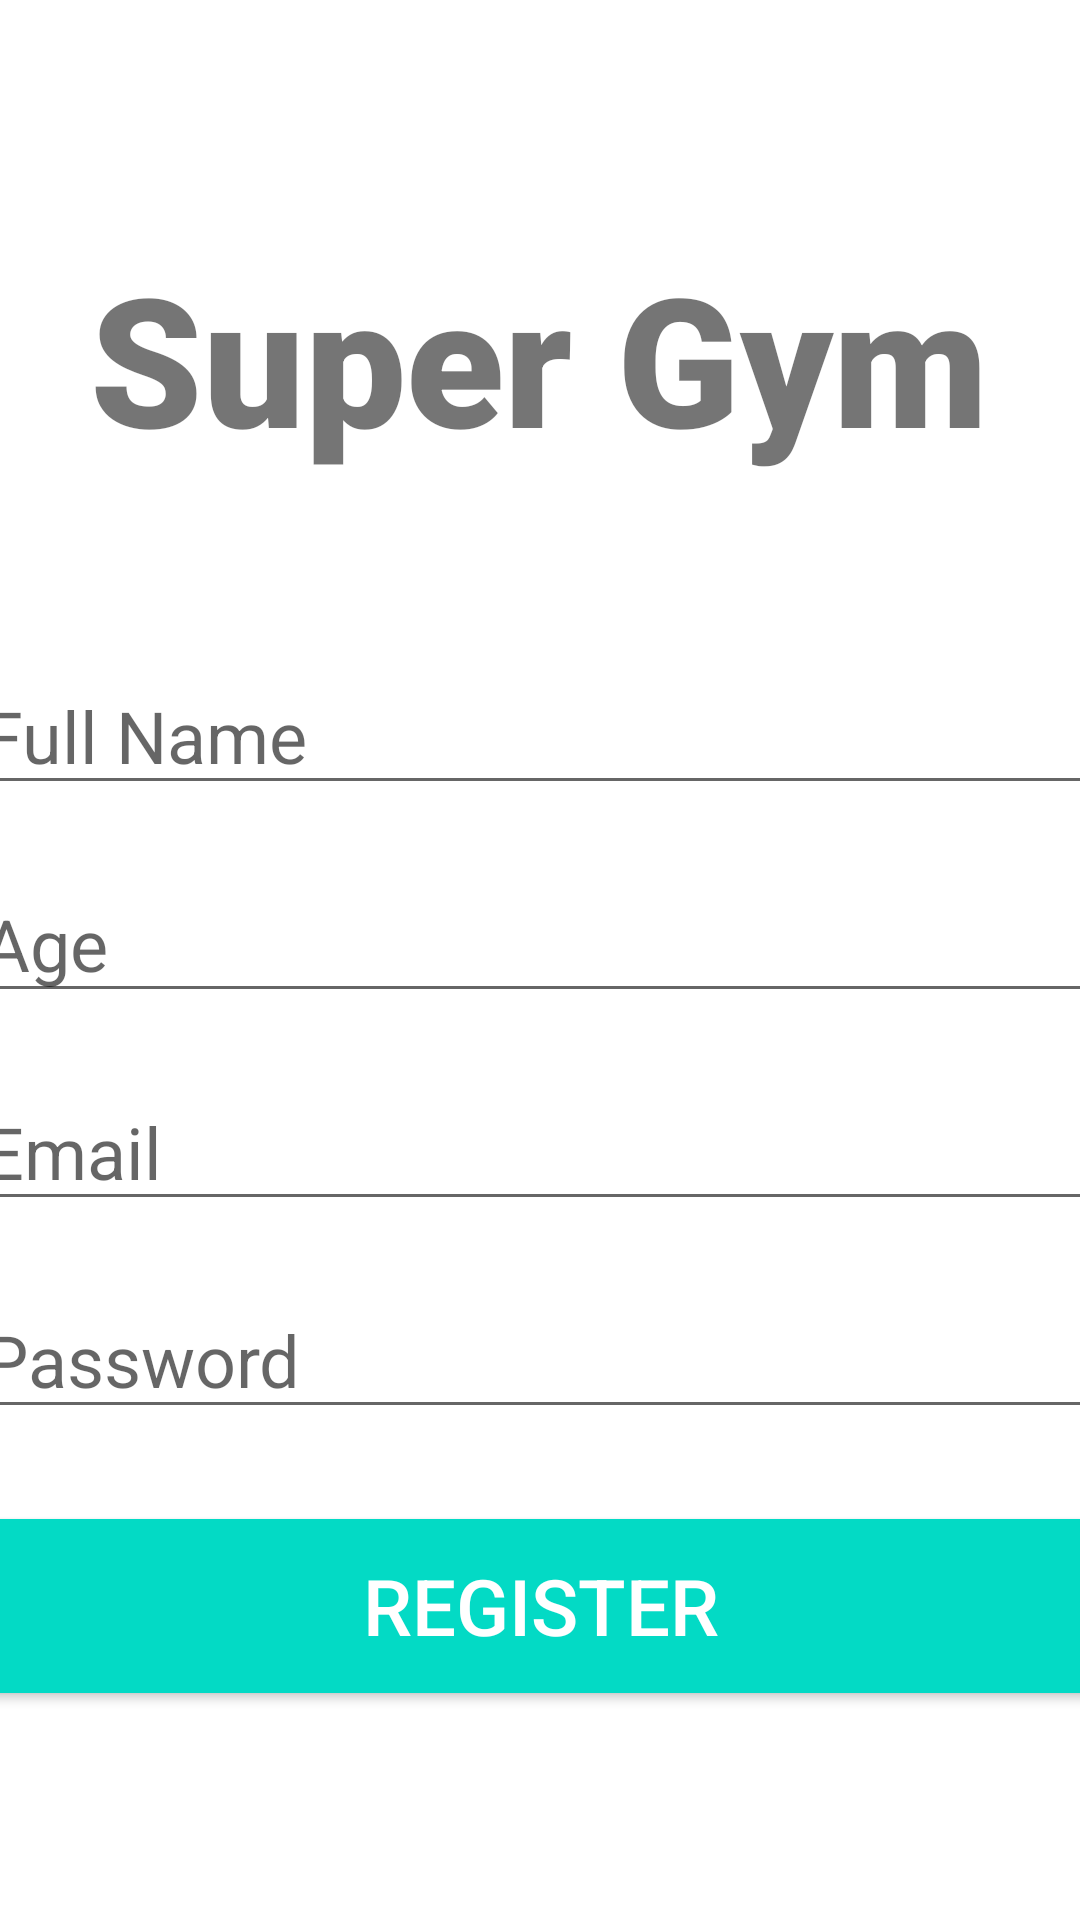

Write the Android layout XML for this screen, with the resource values it uses.
<!-- AndroidManifest.xml: application theme Theme.Firebase_attempt -->
<!-- res/layout/activity_register_user.xml -->
<?xml version="1.0" encoding="utf-8"?>
<androidx.constraintlayout.widget.ConstraintLayout xmlns:android="http://schemas.android.com/apk/res/android"
    xmlns:app="http://schemas.android.com/apk/res-auto"
    xmlns:tools="http://schemas.android.com/tools"
    android:layout_width="match_parent"
    android:layout_height="match_parent"
    tools:context=".registerUser">
    <TextView
        android:id="@+id/banner"
        android:layout_width="wrap_content"
        android:layout_height="wrap_content"
        android:layout_marginTop="40dp"
        android:fontFamily="sans-serif-black"
        android:text="Super Gym"
        android:textSize="60sp"
        android:textStyle="bold"
        app:layout_constraintBottom_toBottomOf="parent"
        app:layout_constraintHorizontal_bias="0.495"
        app:layout_constraintLeft_toLeftOf="parent"
        app:layout_constraintRight_toRightOf="parent"
        app:layout_constraintTop_toTopOf="parent"
        app:layout_constraintVertical_bias="0.075" />

    <EditText
        android:id="@+id/name"
        android:layout_width="380dp"
        android:layout_height="wrap_content"
        android:ems="10"
        android:inputType="text"
        android:hint="Full Name"
        app:layout_constraintLeft_toLeftOf="parent"
        app:layout_constraintRight_toRightOf="parent"
        app:layout_constraintTop_toBottomOf="@id/banner"
        android:textSize="24sp"
        android:layout_marginTop="60dp"
        />
    <EditText
        android:id="@+id/age"
        android:layout_width="380dp"
        android:layout_height="wrap_content"
        android:ems="10"
        android:inputType="number"
        android:hint="Age"
        app:layout_constraintLeft_toLeftOf="parent"
        app:layout_constraintRight_toRightOf="parent"
        app:layout_constraintTop_toBottomOf="@id/name"
        android:textSize="24sp"
        android:layout_marginTop="20dp"
        />
    <EditText
        android:id="@+id/email"
        android:layout_width="380dp"
        android:layout_height="wrap_content"
        android:ems="10"
        android:inputType="textEmailAddress"
        android:hint="Email"
        app:layout_constraintLeft_toLeftOf="parent"
        app:layout_constraintRight_toRightOf="parent"
        app:layout_constraintTop_toBottomOf="@id/age"
        android:textSize="24sp"
        android:layout_marginTop="20dp"
        />

    <EditText
        android:id="@+id/password"
        android:layout_width="380dp"
        android:layout_height="wrap_content"
        android:ems="10"
        android:inputType="textPassword"
        android:hint="Password"
        app:layout_constraintLeft_toLeftOf="parent"
        app:layout_constraintRight_toRightOf="parent"
        app:layout_constraintTop_toBottomOf="@id/email"
        android:textSize="24sp"
        android:layout_marginTop="20dp"
        />

    <Button
        android:id="@+id/signin"
        android:layout_width="380dp"
        android:layout_height="70dp"
        android:layout_marginTop="24dp"
        android:backgroundTint="@color/teal_200"
        android:text="REGISTER"
        android:textColor="@color/white"
        android:textSize="26sp"
        app:layout_constraintLeft_toLeftOf="parent"
        app:layout_constraintRight_toRightOf="parent"
        app:layout_constraintTop_toBottomOf="@id/password"/>
</androidx.constraintlayout.widget.ConstraintLayout>
<!-- resources referenced by this layout -->
<resources>
  <style name="Theme.Firebase_attempt" parent="Theme.MaterialComponents.DayNight.DarkActionBar">
          
          <item name="colorPrimary">@color/purple_500</item>
          <item name="colorPrimaryVariant">@color/purple_700</item>
          <item name="colorOnPrimary">@color/white</item>
          
          <item name="colorSecondary">@color/teal_200</item>
          <item name="colorSecondaryVariant">@color/teal_700</item>
          <item name="colorOnSecondary">@color/black</item>
          
          <item name="android:statusBarColor" tools:targetApi="l">?attr/colorPrimaryVariant</item>
          
      </style>
  <!-- not gathered from this repository: default colours our renderer supplied (Android Studio template values) -->
  <color name="purple_500">#FF6200EE</color>
  <color name="purple_700">#FF3700B3</color>
  <color name="teal_200">#FF03DAC5</color>
  <color name="teal_700">#FF018786</color>
  <color name="black">#FF000000</color>
  <color name="white">#FFFFFFFF</color>
</resources>
